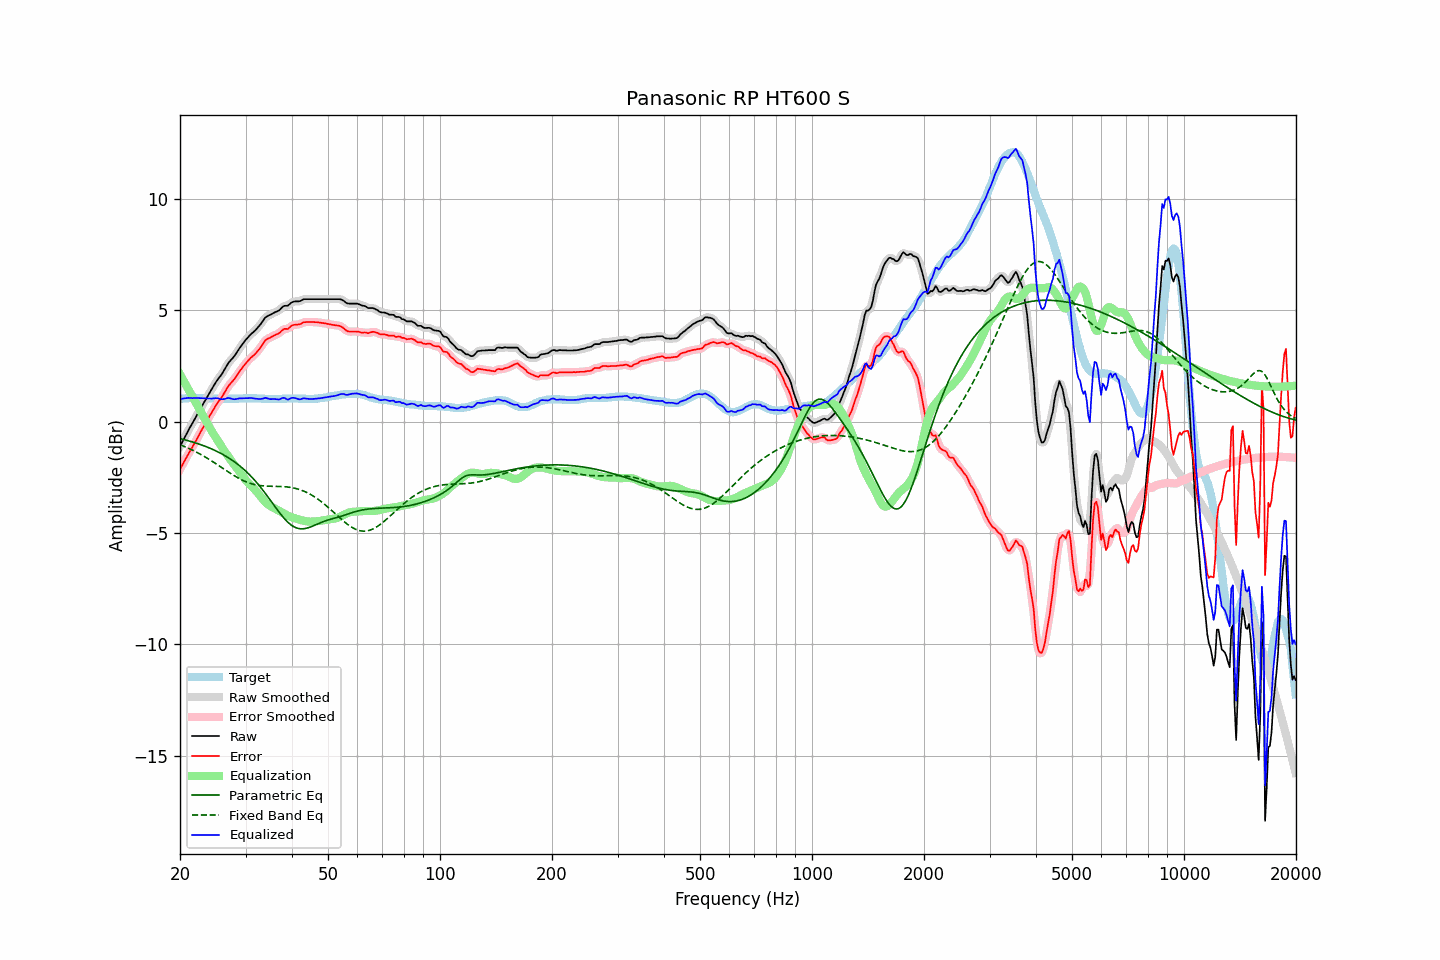

Data behind this chart, as committed beside it:
frequency, raw, error, smoothed, error_smoothed, equalization, parametric_eq, fixed_band_eq, equalized_raw, equalized_smoothed, target
20.00, -1.11, -2.14, -1.11, -2.14, 2.13, -0.76, -1.03, 1.02, 1.02, 1.03
20.20, -0.97, -2.01, -0.97, -2.01, 2.00, -0.78, -1.06, 1.03, 1.03, 1.04
20.40, -0.83, -1.88, -0.83, -1.87, 1.87, -0.79, -1.09, 1.04, 1.04, 1.05
20.61, -0.69, -1.74, -0.69, -1.74, 1.74, -0.81, -1.12, 1.05, 1.05, 1.05
20.81, -0.55, -1.61, -0.55, -1.60, 1.61, -0.83, -1.15, 1.06, 1.06, 1.06
21.02, -0.41, -1.47, -0.41, -1.47, 1.48, -0.85, -1.18, 1.07, 1.07, 1.06
21.23, -0.28, -1.35, -0.28, -1.35, 1.35, -0.87, -1.22, 1.07, 1.07, 1.07
21.44, -0.16, -1.22, -0.16, -1.22, 1.22, -0.89, -1.25, 1.06, 1.07, 1.07
21.66, -0.03, -1.10, -0.03, -1.10, 1.09, -0.91, -1.28, 1.06, 1.06, 1.07
21.87, 0.10, -0.96, 0.10, -0.97, 0.97, -0.94, -1.32, 1.07, 1.07, 1.07
22.09, 0.23, -0.85, 0.23, -0.84, 0.84, -0.96, -1.36, 1.07, 1.07, 1.08
22.31, 0.36, -0.71, 0.36, -0.71, 0.71, -0.98, -1.40, 1.07, 1.07, 1.08
22.54, 0.49, -0.58, 0.49, -0.58, 0.57, -1.01, -1.43, 1.06, 1.06, 1.07
22.76, 0.62, -0.44, 0.62, -0.44, 0.44, -1.03, -1.47, 1.06, 1.06, 1.06
22.99, 0.75, -0.31, 0.75, -0.31, 0.31, -1.06, -1.51, 1.06, 1.06, 1.06
23.22, 0.88, -0.18, 0.88, -0.17, 0.18, -1.08, -1.56, 1.06, 1.06, 1.06
23.45, 1.00, -0.05, 1.00, -0.05, 0.05, -1.11, -1.60, 1.05, 1.05, 1.05
23.69, 1.13, 0.08, 1.13, 0.08, -0.08, -1.14, -1.64, 1.05, 1.05, 1.05
23.92, 1.25, 0.20, 1.25, 0.20, -0.21, -1.17, -1.69, 1.04, 1.04, 1.05
24.16, 1.37, 0.32, 1.37, 0.33, -0.33, -1.20, -1.73, 1.04, 1.04, 1.05
24.40, 1.49, 0.45, 1.49, 0.45, -0.45, -1.23, -1.78, 1.04, 1.04, 1.05
24.65, 1.62, 0.57, 1.62, 0.57, -0.57, -1.26, -1.82, 1.05, 1.05, 1.05
24.89, 1.74, 0.70, 1.74, 0.69, -0.68, -1.30, -1.87, 1.06, 1.06, 1.05
25.14, 1.85, 0.80, 1.85, 0.81, -0.79, -1.33, -1.92, 1.06, 1.06, 1.05
25.39, 1.95, 0.92, 1.95, 0.91, -0.90, -1.37, -1.96, 1.05, 1.04, 1.04
25.65, 2.04, 1.00, 2.04, 1.01, -1.02, -1.41, -2.01, 1.02, 1.02, 1.04
25.91, 2.14, 1.10, 2.14, 1.11, -1.13, -1.44, -2.06, 1.01, 1.01, 1.04
26.16, 2.26, 1.23, 2.26, 1.22, -1.24, -1.48, -2.11, 1.02, 1.02, 1.04
26.43, 2.38, 1.34, 2.38, 1.35, -1.35, -1.53, -2.16, 1.03, 1.03, 1.04
26.69, 2.51, 1.47, 2.51, 1.47, -1.45, -1.57, -2.21, 1.05, 1.05, 1.04
26.96, 2.63, 1.59, 2.62, 1.58, -1.56, -1.61, -2.25, 1.07, 1.06, 1.04
27.23, 2.72, 1.68, 2.72, 1.68, -1.66, -1.66, -2.30, 1.06, 1.06, 1.04
27.50, 2.80, 1.76, 2.80, 1.76, -1.76, -1.71, -2.35, 1.04, 1.04, 1.04
27.77, 2.88, 1.84, 2.88, 1.85, -1.86, -1.76, -2.39, 1.02, 1.02, 1.04
28.05, 2.97, 1.93, 2.98, 1.94, -1.96, -1.81, -2.43, 1.01, 1.01, 1.04
28.33, 3.08, 2.04, 3.08, 2.04, -2.06, -1.86, -2.48, 1.02, 1.02, 1.04
28.62, 3.19, 2.15, 3.19, 2.15, -2.15, -1.92, -2.52, 1.04, 1.04, 1.04
28.90, 3.30, 2.25, 3.30, 2.25, -2.25, -1.97, -2.56, 1.05, 1.05, 1.05
29.19, 3.40, 2.35, 3.40, 2.36, -2.35, -2.03, -2.60, 1.05, 1.05, 1.05
29.48, 3.50, 2.45, 3.50, 2.45, -2.45, -2.09, -2.63, 1.05, 1.06, 1.05
29.78, 3.60, 2.54, 3.60, 2.54, -2.54, -2.16, -2.66, 1.06, 1.06, 1.06
30.08, 3.69, 2.63, 3.69, 2.63, -2.63, -2.22, -2.70, 1.06, 1.06, 1.06
30.38, 3.77, 2.71, 3.77, 2.71, -2.71, -2.29, -2.72, 1.06, 1.06, 1.06
30.68, 3.85, 2.79, 3.85, 2.79, -2.78, -2.36, -2.75, 1.06, 1.07, 1.06
30.99, 3.93, 2.87, 3.92, 2.87, -2.86, -2.44, -2.77, 1.07, 1.06, 1.06
31.30, 3.99, 2.93, 3.99, 2.93, -2.93, -2.51, -2.80, 1.06, 1.06, 1.06
31.61, 4.05, 2.99, 4.05, 3.00, -3.00, -2.59, -2.82, 1.05, 1.05, 1.06
31.93, 4.12, 3.06, 4.12, 3.07, -3.08, -2.67, -2.83, 1.04, 1.04, 1.06
32.24, 4.20, 3.15, 4.20, 3.15, -3.17, -2.76, -2.85, 1.03, 1.03, 1.05
32.57, 4.28, 3.23, 4.28, 3.24, -3.26, -2.84, -2.86, 1.02, 1.02, 1.05
32.89, 4.37, 3.32, 4.37, 3.33, -3.35, -2.93, -2.87, 1.02, 1.02, 1.05
33.22, 4.47, 3.43, 4.47, 3.44, -3.44, -3.02, -2.88, 1.03, 1.04, 1.04
33.55, 4.57, 3.53, 4.58, 3.54, -3.52, -3.12, -2.88, 1.05, 1.05, 1.04
33.89, 4.68, 3.65, 4.66, 3.64, -3.60, -3.21, -2.89, 1.08, 1.06, 1.03
34.23, 4.73, 3.70, 4.73, 3.70, -3.67, -3.31, -2.89, 1.06, 1.05, 1.03
34.57, 4.77, 3.74, 4.77, 3.75, -3.73, -3.40, -2.90, 1.04, 1.04, 1.03
34.92, 4.80, 3.77, 4.80, 3.78, -3.78, -3.50, -2.90, 1.02, 1.02, 1.03
35.27, 4.84, 3.81, 4.84, 3.81, -3.82, -3.60, -2.90, 1.02, 1.02, 1.03
35.62, 4.88, 3.85, 4.88, 3.85, -3.86, -3.70, -2.90, 1.02, 1.02, 1.03
35.97, 4.92, 3.89, 4.92, 3.89, -3.90, -3.80, -2.90, 1.02, 1.02, 1.03
... 635 more rows
